2-way image classification set "Dataset" from GitHub (AkramOM606/DeepLearning-CNN-Brain-Stroke-Prediction); label vocabulary: normal, stroke.

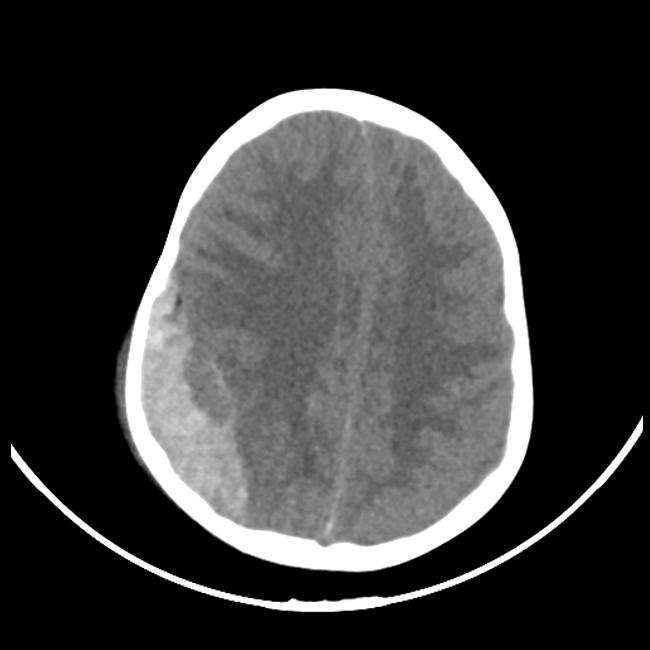
Label: stroke

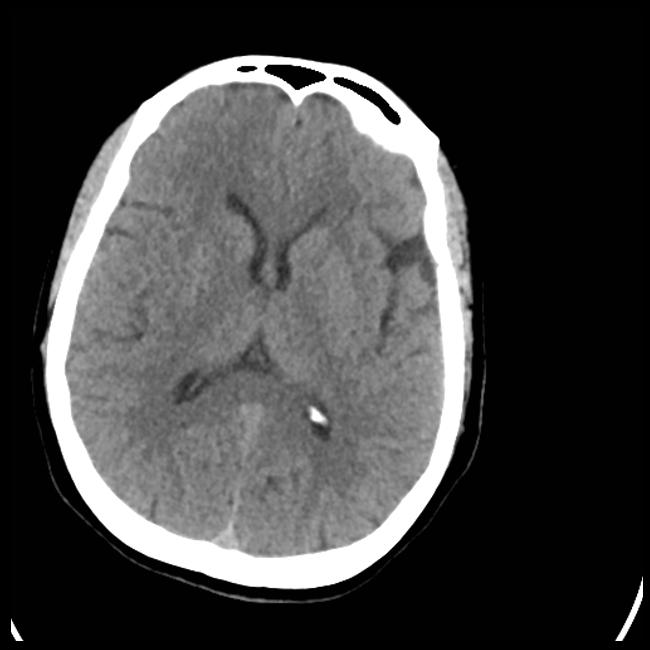
Label: normal

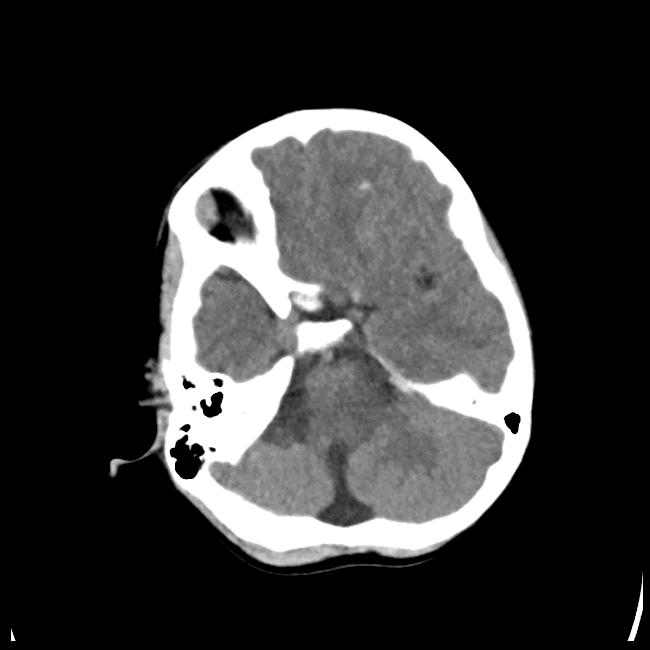
Label: stroke

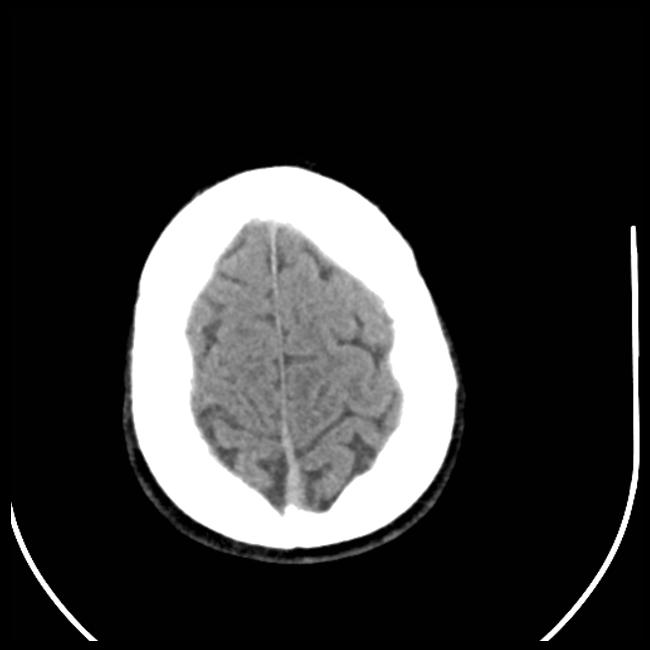
Label: normal

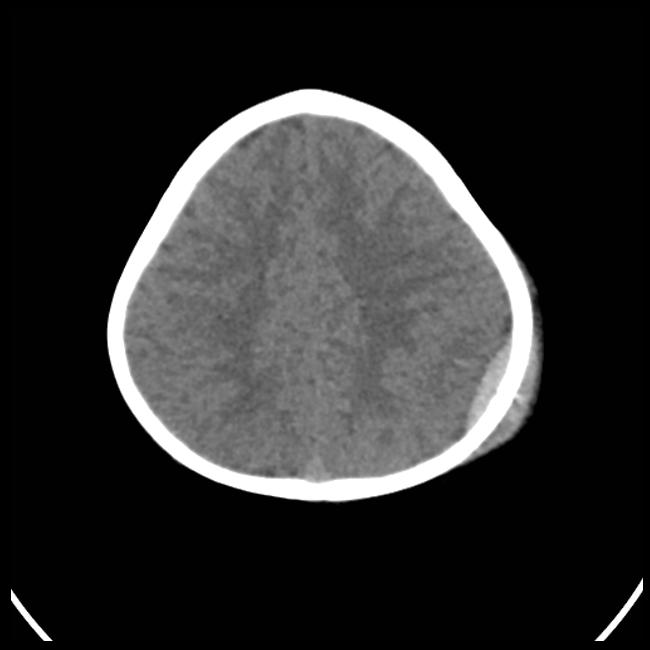
Label: stroke

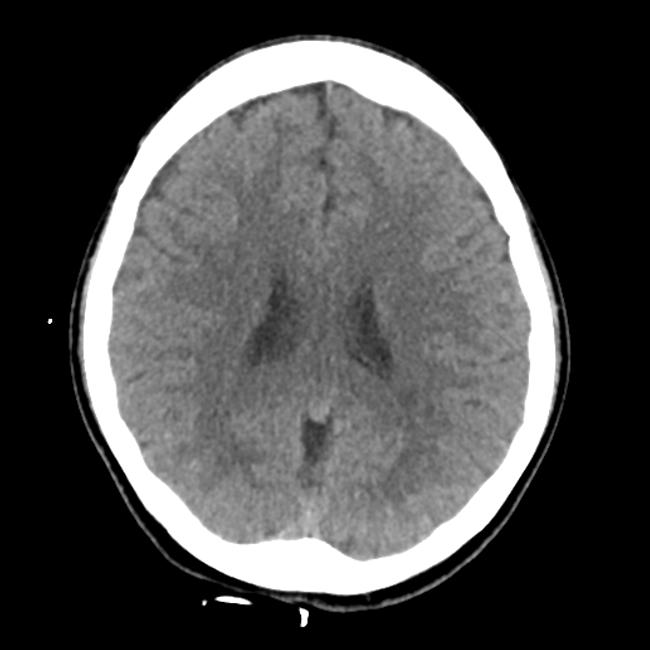
Label: normal
